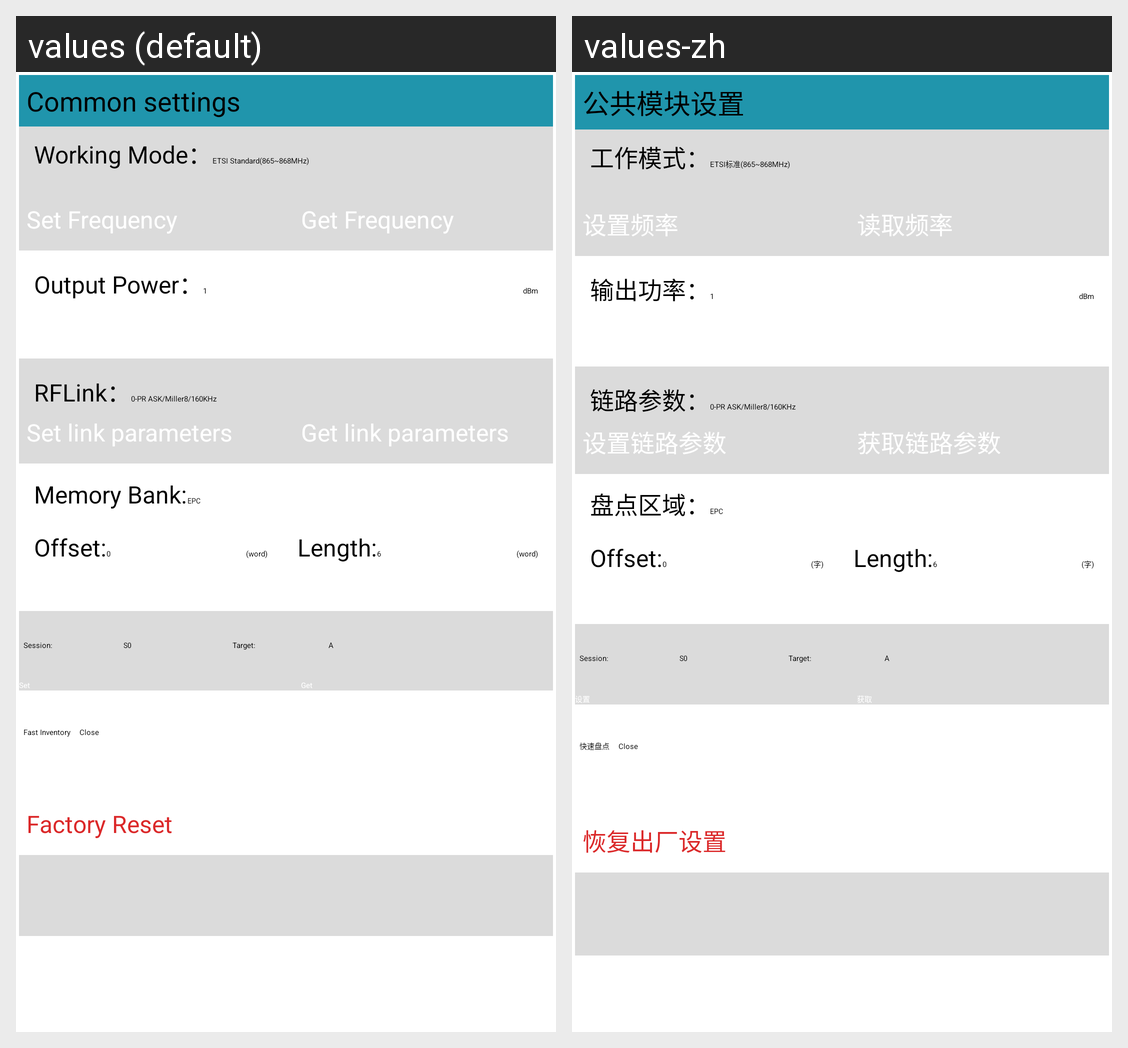

Translations of the strings shown on this Android screen, per locale in the grid:
Android screen res/layout/fragment_uhf_set.xml rendered under 2 locales, left to right: values (default), values-zh. Device: Nexus 5 (rendered at 1080×1920; each locale shown at half size, 540×960, under a caption strip naming it); theme CustomTheme.
Strings drawn on this screen, with the default value and each locale's value (text and hints the layout hard-codes, and strings that could not be matched under every locale, appear in the picture but are not listed):

normal_set
  values: Common settings
  values-zh: 公共模块设置

tvMode
  values: Working Mode：
  values-zh: 工作模式：

btSetFre
  values: Set Frequency
  values-zh: 设置频率

btGetFre
  values: Get Frequency
  values-zh: 读取频率

uhf_title_power
  values: Output Power：
  values-zh: 输出功率：

uhf_title_dbm
  values: dBm
  values-zh: dBm

uhf_title_link
  values: RFLink：
  values-zh: 链路参数：

uhf_btn_setLinkParams
  values: Set link parameters
  values-zh: 设置链路参数

uhf_btn_getLinkParams
  values: Get link parameters
  values-zh: 获取链路参数

uhf_btn_memoryBank
  values: Memory Bank:
  values-zh: 盘点区域：

word
  values: (word)
  values-zh: (字)

er_dsoft_get_Set
  values: Set
  values-zh: 设置

er_dsoft_get_Get
  values: Get
  values-zh: 获取

tv_fast_inventory
  values: Fast Inventory
  values-zh: 快速盘点

factory_reset
  values: Factory Reset
  values-zh: 恢复出厂设置
